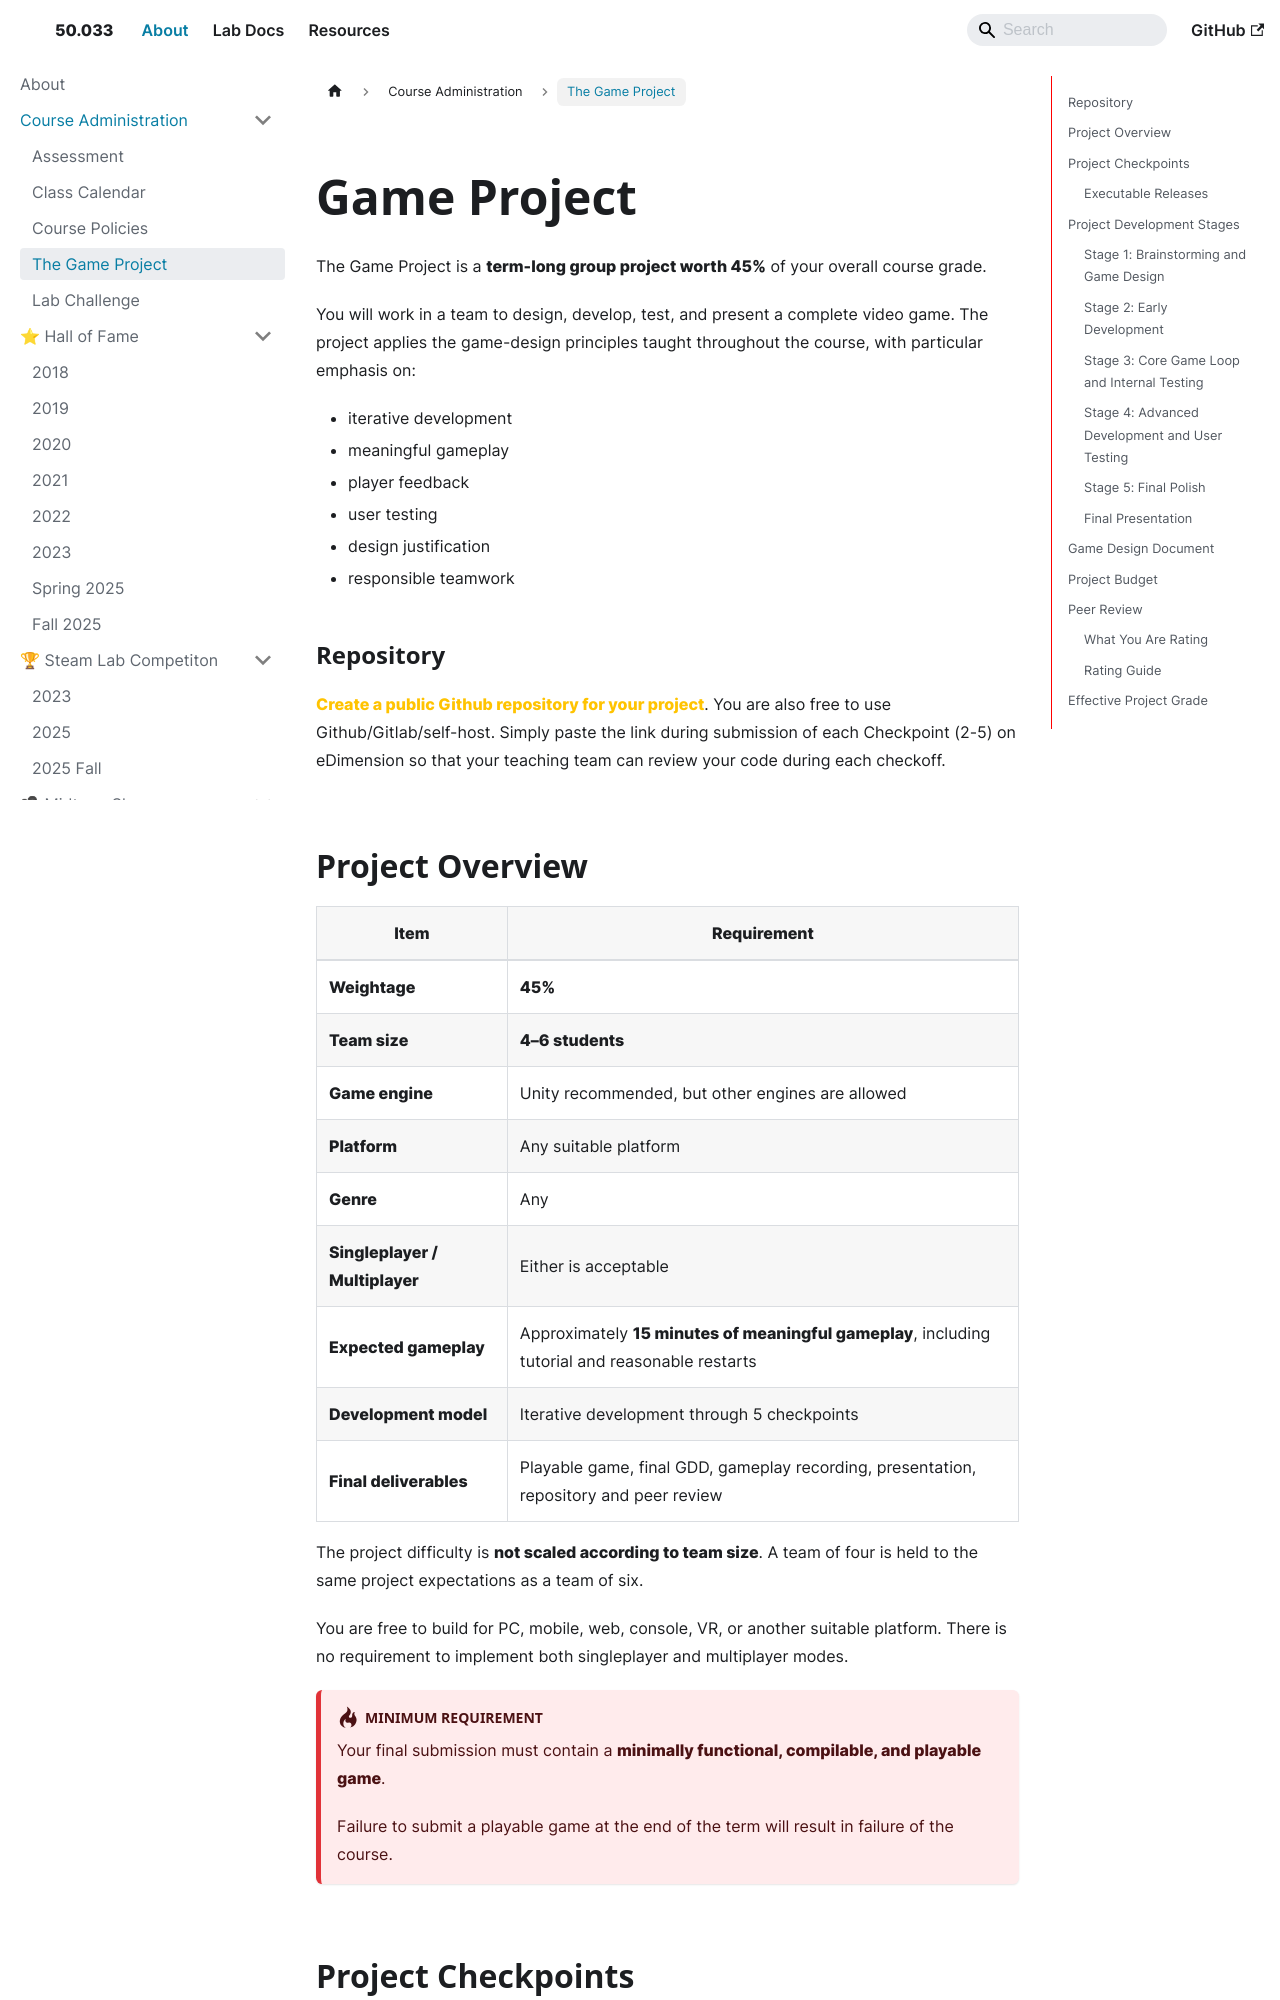

repository: natalieagus/50033 · page: about/admin/game-project/index.html · generator: docusaurus

---
sidebar_position: 4
title: The Game Project
---

import ImageCard from '@site/src/components/ImageCard';
import ChatBaseBubble from "@site/src/components/ChatBaseBubble";

# Game Project

The Game Project is a **term-long group project worth 45%** of your overall course grade.

You will work in a team to design, develop, test, and present a complete video game. The project applies the game-design principles taught throughout the course, with particular emphasis on:

- iterative development
- meaningful gameplay
- player feedback
- user testing
- design justification
- responsible teamwork

### Repository

<span class="orange-bold">Create a public Github repository for your project</span>. You are also free to use Github/Gitlab/self-host. Simply paste the link during submission of each Checkpoint (2-5) on eDimension so that your teaching team can review your code during each checkoff.
